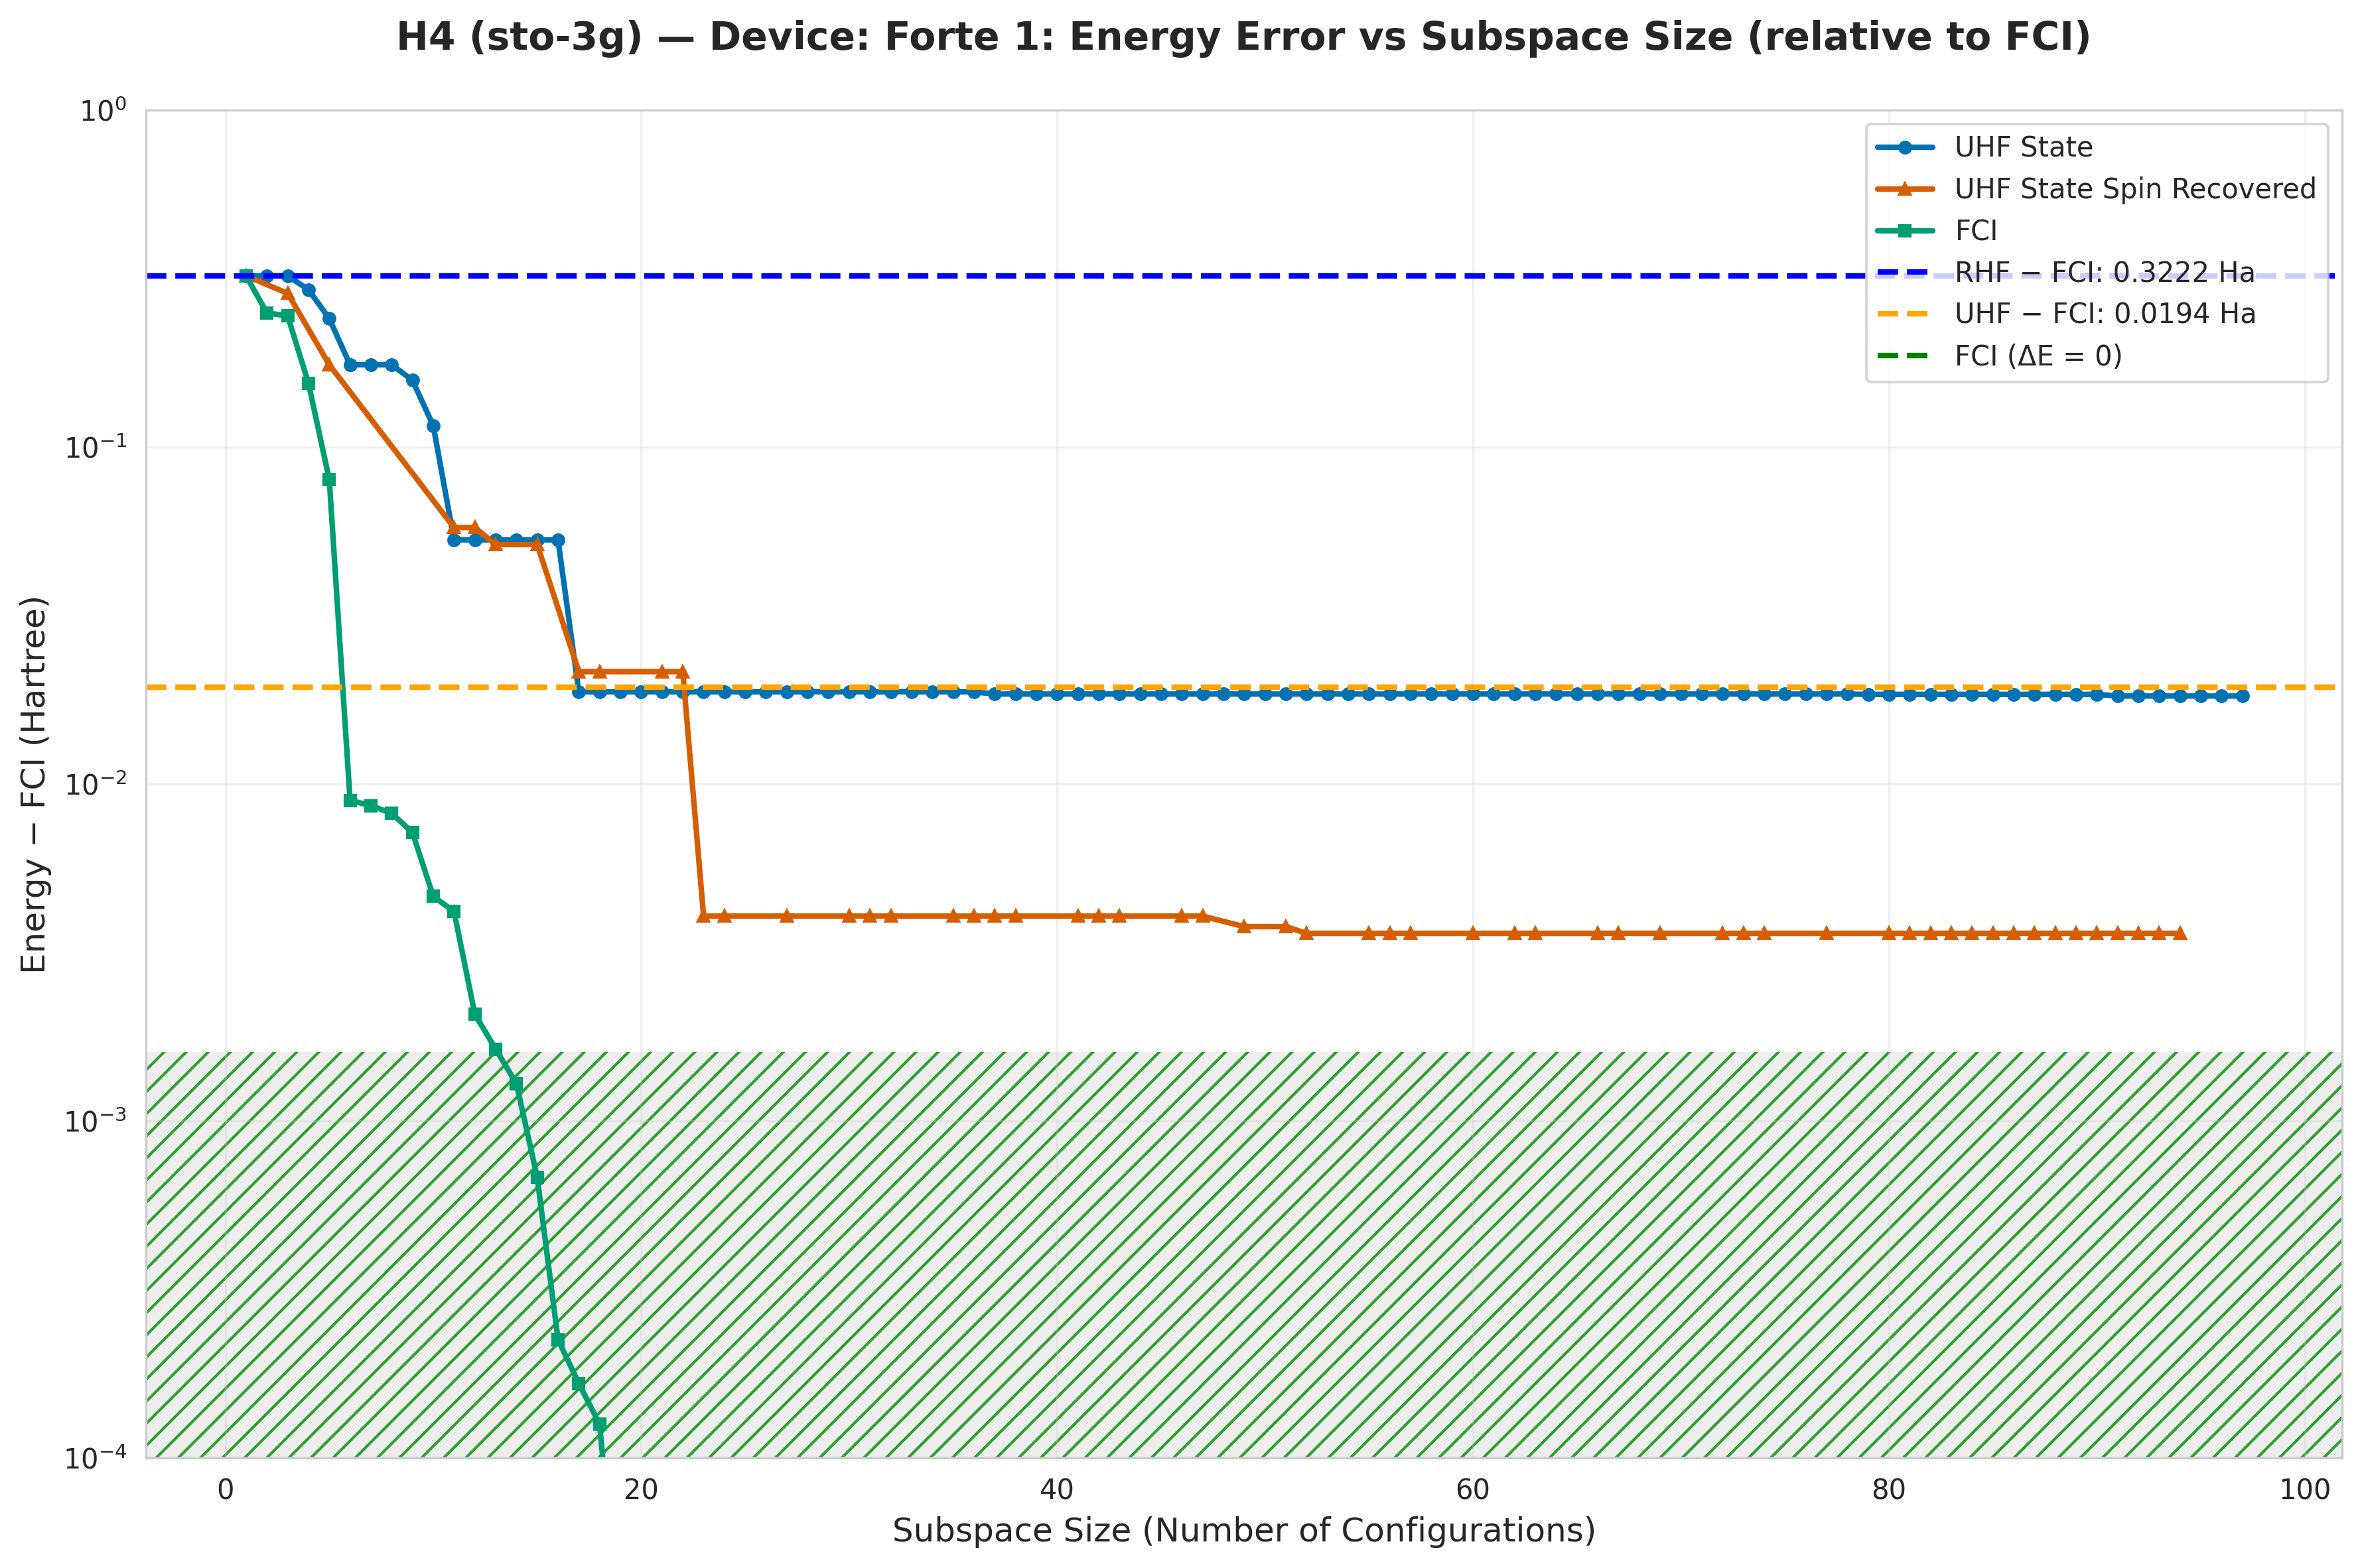

Source data for this figure (header and first rows):
subspace_size, qsci_energy, qsci_S2, spin_symm_energy, spin_symm_S2, fci_subspace_energy, mean_sample_number
1, -1.576, 0.0, -1.576, 0.0, -1.576, 9.804
2, -1.576, 0.0, -1.576, 0.0, -1.648, 10.64
3, -1.576, 0.0, -1.612, 2.0, -1.653, 10.64
4, -1.605, 0.1442, -1.657, 1.872, -1.743, 15.63
5, -1.657, 1.872, -1.722, 2.0, -1.818, 15.63
6, -1.722, 2.0, -1.722, 2.0, -1.889, 16.95
7, -1.722, 2, -1.722, 2.0, -1.889, 16.95
8, -1.722, 2.0, -1.722, 2, -1.89, 16.95
9, -1.74, 0.8924, -1.722, 2.0, -1.891, 16.95
10, -1.782, 0.9611, -1.74, 5.192, -1.893, 16.95
11, -1.845, 1.55, -1.84, 6.0, -1.894, 16.95
12, -1.845, 1.55, -1.84, 6, -1.896, 25.64
13, -1.845, 1.55, -1.846, -5.7870343944421504e-18, -1.896, 31.25
14, -1.845, 1.55, -1.846, 6.43260722901712e-18, -1.896, 35.71
15, -1.845, 1.55, -1.846, -8.304439654580436e-18, -1.897, 35.71
16, -1.845, 1.55, -1.846, -6.455732264679725e-18, -1.898, 37.04
17, -1.879, 1.579, -1.876, 2, -1.898, 37.04
18, -1.879, 1.579, -1.876, 2, -1.898, 40.0
19, -1.879, 1.579, -1.876, 2, -1.898, 52.63
20, -1.879, 1.579, -1.876, 2.0, -1.898, 52.63
21, -1.879, 1.579, -1.876, 2, -1.898, 52.63
22, -1.879, 1.579, -1.876, 2, -1.898, 52.63
23, -1.879, 1.579, -1.894, -6.13224206081762e-18, -1.898, 55.56
24, -1.879, 1.579, -1.894, 1.4309311149113533e-17, -1.898, 66.67
25, -1.879, 1.579, -1.894, -1.0454713437104279e-19, -1.898, 71.43
26, -1.879, 1.579, -1.894, -1.3901365658599252e-17, -1.898, 71.43
27, -1.879, 1.579, -1.894, 6.577155211372686e-18, -1.898, 71.43
28, -1.879, 1.579, -1.894, -9.755906821079614e-18, -1.898, 83.33
29, -1.879, 1.579, -1.894, 5.079540536104796e-18, -1.898, 83.33
30, -1.879, 1.579, -1.894, -4.1564531091714075e-18, -1.898, 83.33
31, -1.879, 1.579, -1.894, 1.7379591818150416e-27, -1.898, 125.0
32, -1.879, 1.579, -1.894, 3.4675958810800016e-26, -1.898, 125.0
33, -1.879, 1.579, -1.894, -1.4214192037589383e-17, -1.898, 166.7
34, -1.879, 1.579, -1.894, -7.380710965059254e-19, -1.898, 166.7
35, -1.879, 1.579, -1.894, -1.4323198312978375e-18, -1.898, 166.7
36, -1.879, 1.579, -1.894, -1.3878760627902877e-18, -1.898, 166.7
37, -1.879, 1.571, -1.894, 1.4305319070282393e-17, -1.898, 166.7
38, -1.879, 1.571, -1.894, -2.826009542119904e-18, -1.898, 200.0
39, -1.879, 1.571, -1.894, -1.433453888734989e-17, -1.898, 200.0
40, -1.879, 1.571, -1.894, 4.969372091639866e-19, -1.898, 200.0
41, -1.879, 1.571, -1.894, 4.470273798793415e-19, -1.898, 200.0
42, -1.879, 1.571, -1.894, 1.3881674668402353e-17, -1.898, 200.0
43, -1.879, 1.571, -1.894, 5.193525528416257e-19, -1.898, 250
44, -1.879, 1.571, -1.894, -6.674796354975192e-18, -1.898, 250
45, -1.879, 1.571, -1.894, -6.782194620207338e-18, -1.898, 250
46, -1.879, 1.571, -1.894, 1.81135752616738e-18, -1.898, 250
47, -1.879, 1.571, -1.894, 6.9001037121385516e-18, -1.898, 250
48, -1.879, 1.571, -1.894, 0.0006048, -1.898, 333.3
49, -1.879, 1.571, -1.894, 0.0006048, -1.898, 333.3
50, -1.879, 1.571, -1.894, 0.0006048, -1.898, 333.3
51, -1.879, 1.571, -1.894, 0.0006048, -1.898, 333.3
52, -1.879, 1.571, -1.894, -3.2427632833804666e-18, -1.898, 333.3
53, -1.879, 1.571, -1.894, 1.5323959023359924e-18, -1.898, 333.3
54, -1.879, 1.571, -1.894, 4.023844758397653e-18, -1.898, 333.3
55, -1.879, 1.571, -1.894, 8.523642080913033e-28, -1.898, 333.3
56, -1.879, 1.571, -1.894, -5.5192560141305644e-18, -1.898, 333.3
57, -1.879, 1.571, -1.894, -6.431822732645785e-20, -1.898, 500.0
58, -1.879, 1.571, -1.894, -3.754674450279356e-19, -1.898, 500.0
59, -1.879, 1.571, -1.894, 3.264837586531873e-18, -1.898, 500.0
60, -1.879, 1.571, -1.894, 1.396354454834724e-17, -1.898, 500.0
... 37 more rows
